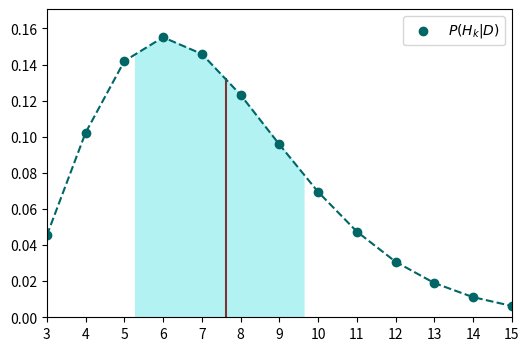

This chart was generated by the following Python code:
from math import comb
import numpy as np
import matplotlib as mpl
import matplotlib.pyplot as plt
from scipy.stats import iqr

k = range(3, 34)

P = [ k_*(k_-1)*(k_-2)*sum((47-N_rem)*(46-N_rem)
                           *np.prod([(50-m-N_rem)/(50-m) for m in range(20)])
                        for N_rem in range(k_-3, 48))
                        for k_ in k ]
P = np.array(P)
P = P/np.sum(P)
F = np.cumsum(P)

cuartiles = [ np.argmax(F>0.25*i) for i in range(1, 4) ]
cuartiles = [ k+(F[k]-0.25*i)/(F[k]-F[k-1])+3
                for (i, k) in zip(range(1, 4), cuartiles) ]

fig, ax = plt.subplots(figsize=(6, 4))

ax.set_xlim(3, 15)
ax.set_xticks(range(3, 16))
ax.set_ylim(0, P.max()*1.1)

x = np.linspace(cuartiles[0], cuartiles[-1], 128)
ax.fill_between(x, 0, np.interp(x, k, P), color=(0.7, 0.95, 0.95))
ax.plot([cuartiles[1], cuartiles[1]], [0, np.interp(cuartiles[1], k, P)],
        color=(0.5, 0.2, 0.2))

ax.scatter(k, P, color=(0, .4, .4), label=r'$P(H_k|D)$')
ax.plot(k, P, color=(0, .4, .4), ls='--')

plt.legend()
plt.savefig('3.3.png', bbox_inches='tight')
